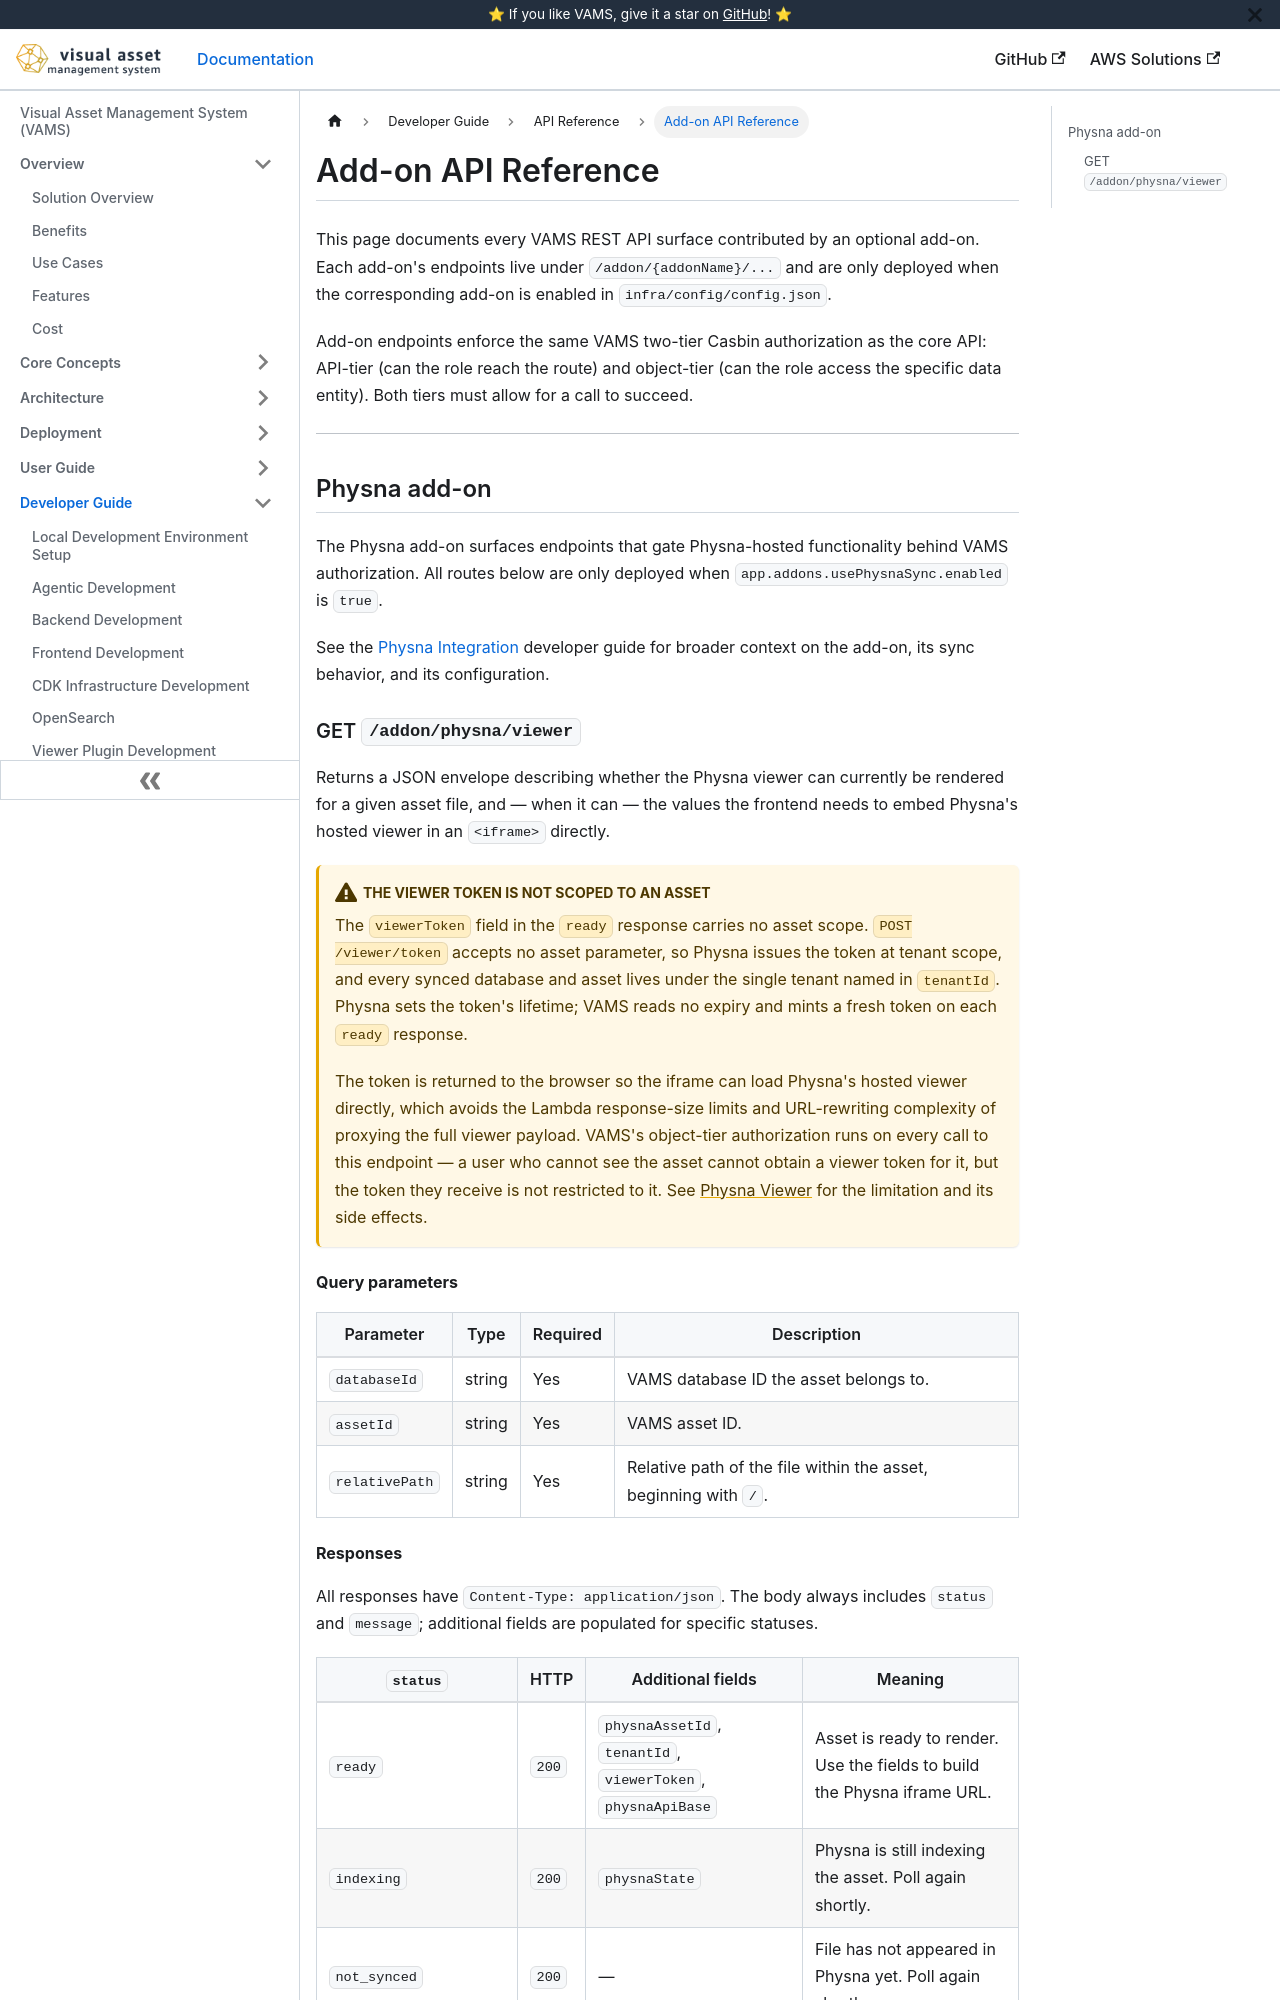

repository: awslabs/visual-asset-management-system · page: api/addon/index.html · generator: docusaurus

# Add-on API Reference

This page documents every VAMS REST API surface contributed by an optional add-on. Each add-on's endpoints live under `/addon/{addonName}/...` and are only deployed when the corresponding add-on is enabled in `infra/config/config.json`.

Add-on endpoints enforce the same VAMS two-tier Casbin authorization as the core API: API-tier (can the role reach the route) and object-tier (can the role access the specific data entity). Both tiers must allow for a call to succeed.

---

## Physna add-on

The Physna add-on surfaces endpoints that gate Physna-hosted functionality behind VAMS authorization. All routes below are only deployed when `app.addons.usePhysnaSync.enabled` is `true`.

See the [Physna Integration](../developer/physna-integration.md) developer guide for broader context on the add-on, its sync behavior, and its configuration.

### GET `/addon/physna/viewer`

Returns a JSON envelope describing whether the Physna viewer can currently be rendered for a given asset file, and — when it can — the values the frontend needs to embed Physna's hosted viewer in an `<iframe>` directly.

:::warning[The viewer token is not scoped to an asset]
The `viewerToken` field in the `ready` response carries no asset scope. `POST /viewer/token` accepts no asset parameter, so Physna issues the token at tenant scope, and every synced database and asset lives under the single tenant named in `tenantId`. Physna sets the token's lifetime; VAMS reads no expiry and mints a fresh token on each `ready` response.

The token is returned to the browser so the iframe can load Physna's hosted viewer directly, which avoids the Lambda response-size limits and URL-rewriting complexity of proxying the full viewer payload. VAMS's object-tier authorization runs on every call to this endpoint — a user who cannot see the asset cannot obtain a viewer token for it, but the token they receive is not restricted to it. See [Physna Viewer](../developer/physna-integration.md#physna-viewer) for the limitation and its side effects.
:::

#### Query parameters

| Parameter      | Type   | Required | Description                                                     |
| -------------- | ------ | -------- | --------------------------------------------------------------- |
| `databaseId`   | string | Yes      | VAMS database ID the asset belongs to.                          |
| `assetId`      | string | Yes      | VAMS asset ID.                                                  |
| `relativePath` | string | Yes      | Relative path of the file within the asset, beginning with `/`. |
